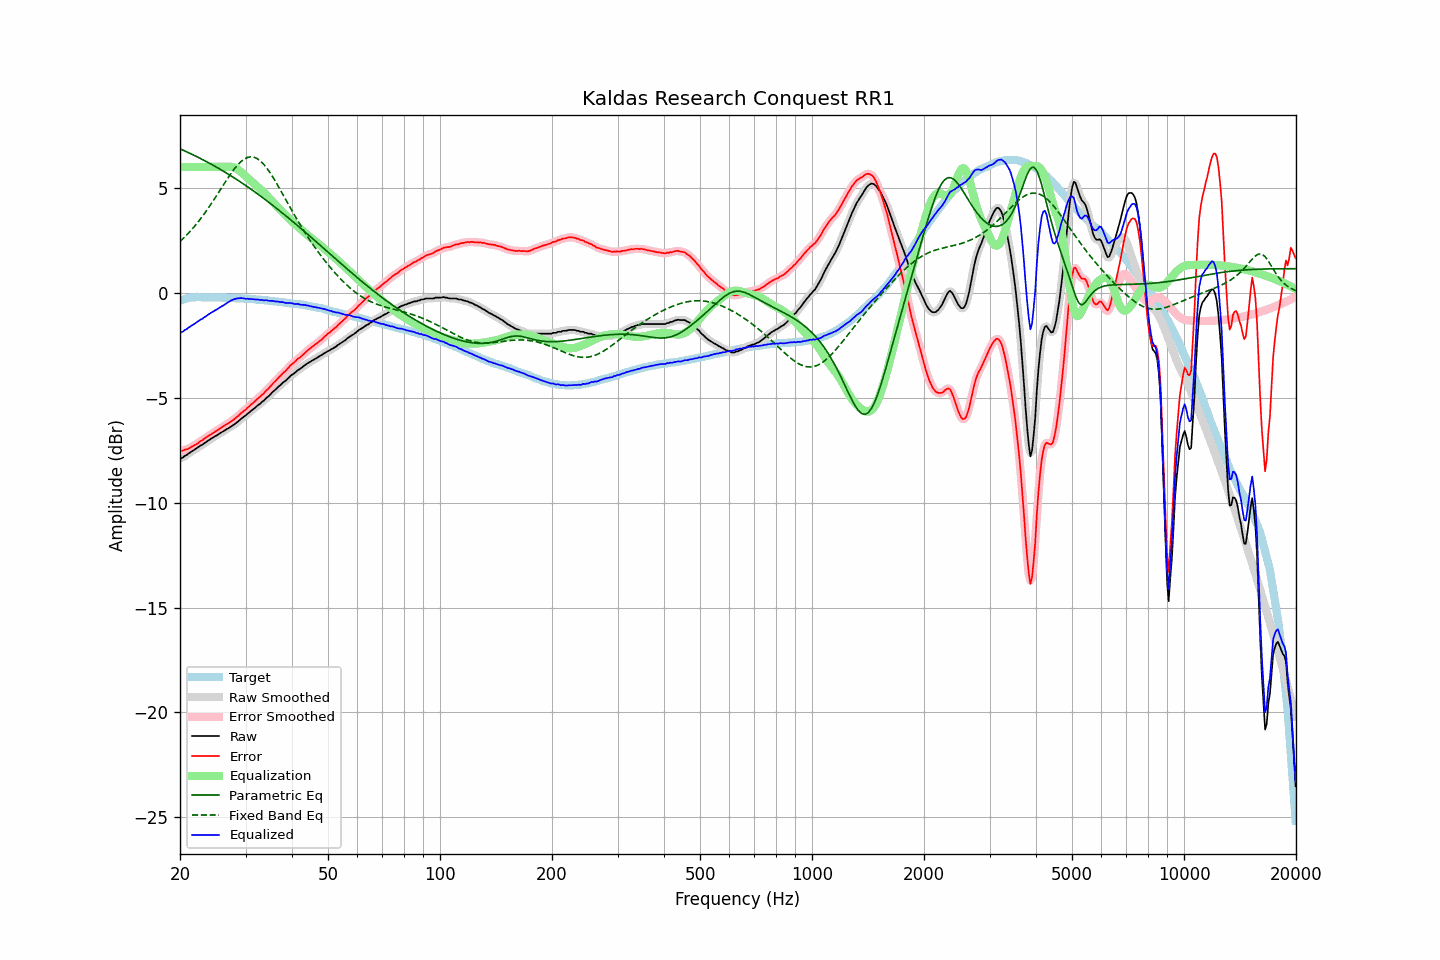

Data behind this chart, as committed beside it:
frequency, raw, error, smoothed, error_smoothed, equalization, parametric_eq, fixed_band_eq, equalized_raw, equalized_smoothed, target
20.00, -7.88, -7.50, -7.89, -7.51, 6.00, 6.86, 2.44, -1.88, -1.89, -0.38
20.20, -7.88, -7.53, -7.86, -7.51, 6.00, 6.83, 2.52, -1.88, -1.86, -0.35
20.40, -7.84, -7.52, -7.83, -7.50, 6.00, 6.80, 2.59, -1.84, -1.83, -0.32
20.61, -7.77, -7.47, -7.78, -7.49, 6.00, 6.76, 2.67, -1.77, -1.78, -0.30
20.81, -7.74, -7.47, -7.73, -7.46, 6.00, 6.73, 2.74, -1.74, -1.73, -0.27
21.02, -7.68, -7.44, -7.68, -7.43, 6.00, 6.69, 2.82, -1.68, -1.68, -0.24
21.23, -7.63, -7.39, -7.63, -7.40, 6.00, 6.66, 2.90, -1.63, -1.63, -0.23
21.44, -7.57, -7.34, -7.57, -7.35, 6.00, 6.62, 2.99, -1.57, -1.57, -0.22
21.66, -7.53, -7.31, -7.52, -7.31, 6.00, 6.58, 3.08, -1.53, -1.52, -0.21
21.87, -7.48, -7.26, -7.48, -7.27, 6.00, 6.55, 3.17, -1.48, -1.48, -0.21
22.09, -7.43, -7.22, -7.43, -7.22, 6.00, 6.51, 3.26, -1.43, -1.43, -0.20
22.31, -7.38, -7.17, -7.37, -7.17, 6.00, 6.47, 3.35, -1.38, -1.37, -0.20
22.54, -7.32, -7.11, -7.32, -7.12, 6.00, 6.43, 3.45, -1.32, -1.32, -0.20
22.76, -7.27, -7.06, -7.27, -7.06, 6.00, 6.39, 3.55, -1.27, -1.27, -0.21
22.99, -7.24, -7.02, -7.22, -7.01, 6.00, 6.35, 3.65, -1.24, -1.22, -0.22
23.22, -7.17, -6.95, -7.18, -6.96, 6.00, 6.31, 3.76, -1.17, -1.18, -0.22
23.45, -7.13, -6.91, -7.12, -6.91, 6.00, 6.27, 3.86, -1.13, -1.12, -0.22
23.69, -7.07, -6.85, -7.07, -6.85, 6.00, 6.23, 3.97, -1.07, -1.07, -0.22
23.92, -7.02, -6.80, -7.02, -6.80, 6.00, 6.19, 4.08, -1.02, -1.02, -0.22
24.16, -6.97, -6.76, -6.97, -6.75, 6.00, 6.15, 4.20, -0.97, -0.97, -0.21
24.40, -6.92, -6.71, -6.92, -6.71, 6.00, 6.11, 4.31, -0.92, -0.92, -0.21
24.65, -6.88, -6.66, -6.87, -6.66, 6.00, 6.06, 4.43, -0.88, -0.87, -0.22
24.89, -6.83, -6.61, -6.83, -6.61, 6.00, 6.02, 4.54, -0.83, -0.83, -0.22
25.14, -6.79, -6.57, -6.78, -6.56, 6.00, 5.98, 4.66, -0.79, -0.78, -0.22
25.39, -6.74, -6.52, -6.74, -6.51, 6.00, 5.93, 4.78, -0.74, -0.74, -0.22
25.65, -6.69, -6.47, -6.69, -6.46, 6.00, 5.89, 4.90, -0.69, -0.69, -0.22
25.91, -6.64, -6.41, -6.64, -6.41, 6.00, 5.84, 5.02, -0.64, -0.64, -0.23
26.16, -6.60, -6.36, -6.59, -6.36, 6.00, 5.80, 5.14, -0.60, -0.59, -0.23
26.43, -6.55, -6.31, -6.55, -6.31, 6.00, 5.75, 5.26, -0.54, -0.54, -0.23
26.69, -6.50, -6.26, -6.50, -6.27, 6.01, 5.70, 5.38, -0.49, -0.49, -0.23
26.96, -6.46, -6.22, -6.45, -6.22, 6.01, 5.66, 5.50, -0.44, -0.44, -0.24
27.23, -6.41, -6.17, -6.41, -6.17, 6.01, 5.61, 5.61, -0.40, -0.40, -0.24
27.50, -6.36, -6.12, -6.36, -6.12, 6.00, 5.56, 5.72, -0.36, -0.36, -0.24
27.77, -6.31, -6.06, -6.31, -6.06, 5.98, 5.51, 5.82, -0.32, -0.32, -0.25
28.05, -6.26, -6.01, -6.25, -6.00, 5.96, 5.47, 5.93, -0.30, -0.30, -0.25
28.33, -6.20, -5.94, -6.20, -5.94, 5.92, 5.42, 6.02, -0.28, -0.28, -0.26
28.62, -6.14, -5.88, -6.14, -5.88, 5.88, 5.37, 6.11, -0.26, -0.26, -0.26
28.90, -6.08, -5.81, -6.07, -5.81, 5.82, 5.32, 6.19, -0.26, -0.25, -0.26
29.19, -6.01, -5.73, -6.01, -5.74, 5.76, 5.26, 6.26, -0.25, -0.25, -0.27
29.48, -5.95, -5.68, -5.95, -5.68, 5.69, 5.21, 6.32, -0.26, -0.26, -0.26
29.78, -5.89, -5.61, -5.89, -5.61, 5.62, 5.16, 6.38, -0.27, -0.27, -0.27
30.08, -5.84, -5.56, -5.83, -5.55, 5.55, 5.11, 6.42, -0.29, -0.28, -0.28
30.38, -5.76, -5.47, -5.77, -5.48, 5.48, 5.06, 6.45, -0.28, -0.29, -0.29
30.68, -5.71, -5.42, -5.70, -5.41, 5.41, 5.00, 6.47, -0.29, -0.29, -0.29
30.99, -5.64, -5.34, -5.64, -5.34, 5.35, 4.95, 6.48, -0.29, -0.29, -0.30
31.30, -5.58, -5.28, -5.58, -5.28, 5.28, 4.90, 6.48, -0.30, -0.30, -0.30
31.61, -5.52, -5.21, -5.52, -5.21, 5.21, 4.84, 6.46, -0.31, -0.31, -0.30
31.93, -5.46, -5.14, -5.45, -5.14, 5.14, 4.79, 6.43, -0.32, -0.31, -0.31
32.24, -5.39, -5.06, -5.39, -5.07, 5.07, 4.73, 6.40, -0.31, -0.32, -0.33
32.57, -5.33, -5.00, -5.33, -5.00, 5.00, 4.67, 6.34, -0.32, -0.32, -0.33
32.89, -5.28, -4.95, -5.27, -4.94, 4.93, 4.62, 6.29, -0.34, -0.33, -0.33
33.22, -5.20, -4.86, -5.21, -4.87, 4.86, 4.56, 6.21, -0.33, -0.34, -0.34
33.55, -5.15, -4.80, -5.14, -4.79, 4.79, 4.50, 6.13, -0.36, -0.35, -0.34
33.89, -5.07, -4.71, -5.07, -4.72, 4.71, 4.45, 6.04, -0.35, -0.35, -0.35
34.23, -4.99, -4.63, -5.00, -4.64, 4.64, 4.39, 5.95, -0.35, -0.36, -0.36
34.57, -4.94, -4.57, -4.93, -4.56, 4.56, 4.33, 5.84, -0.38, -0.37, -0.37
34.92, -4.86, -4.48, -4.85, -4.48, 4.48, 4.27, 5.73, -0.38, -0.38, -0.38
35.27, -4.78, -4.40, -4.78, -4.39, 4.39, 4.21, 5.61, -0.38, -0.39, -0.38
35.62, -4.70, -4.30, -4.70, -4.31, 4.31, 4.15, 5.49, -0.39, -0.39, -0.40
35.97, -4.64, -4.23, -4.63, -4.23, 4.23, 4.09, 5.36, -0.41, -0.40, -0.41
... 635 more rows
